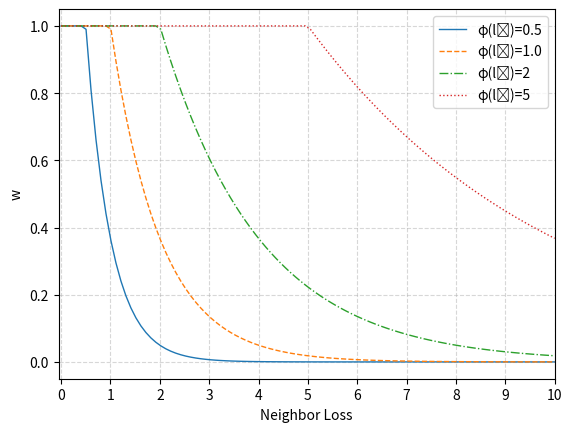

Python code for this plot:
import math
import numpy as np
import matplotlib.pyplot as plt
import matplotlib.ticker as plticker

MIN_LOSS = 1e-6

def maplossdist(local_loss, nei_loss, tau):
    k = 1 / max(MIN_LOSS, local_loss)
    loss_dist = max(nei_loss - local_loss, 0)
    w = math.exp(-k * loss_dist)
    # if (w < tau) or (math.isnan(w)):
    #    return float(0)
    return w

x = np.linspace(0, 10, 100)
loss_values = [0.5, 1.0, 2, 5]  # Add more values as needed
tau_values = [0.1, 0.3, 0.5]  # Add more values as needed

line_styles = ['-', '--', '-.', ':', '-']

for i in range(len(loss_values)):
    #for tau in tau_values:
    loss = loss_values[i]

    y = [maplossdist(loss, x_val, 0.5) for x_val in x]

    style=line_styles[i % len(line_styles)]
    label = f"\u03C6(lᵢ)={loss}"
    plt.plot(x, y, label=label,linewidth=1, linestyle=style)
    plt.xticks(np.arange(min(x), max(x)+1, 1.0))
    #plt.yticks(np.arange(0, 1.1, 0.1))


tau = 0.5
# y_tau = [tau for x_val in x]
# plt.plot(x, y_tau, label=label,linewidth=1, )
plt.xlabel('Neighbor Loss')
plt.ylabel('w')
plt.ylim(-0.05, 1.05)
plt.xlim(-0.05, 10)
plt.legend()
# plt.title('Loss Functions')
plt.legend(fontsize=10)
# Set grid
plt.grid(True, linestyle='--', alpha=0.5)
# Increase tick font sizes
plt.xticks(fontsize=10)
plt.yticks(fontsize=10)
# plt.show()

# plt.savefig('loss_mapping.svg')
plt.savefig('loss_mapping.svg')